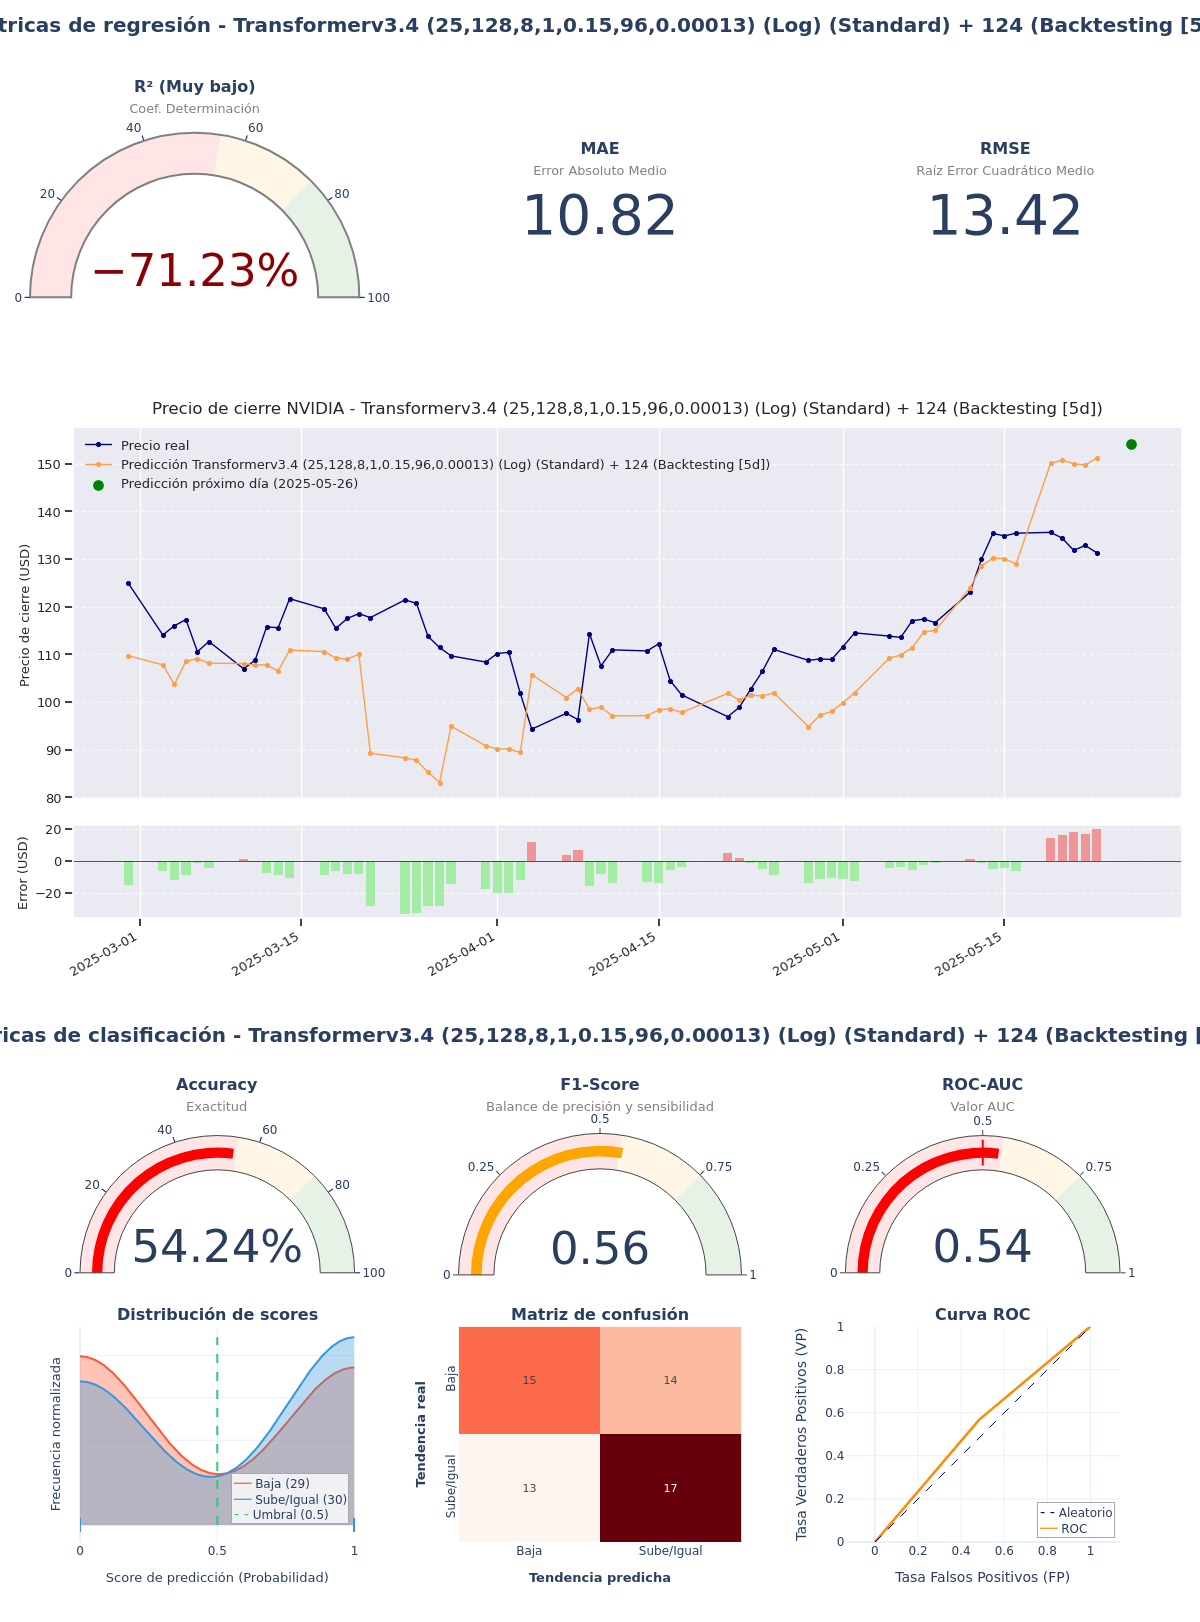

Source data for this figure (header and first rows):
model_title; model_hash; r2; mae; rmse; accuracy; f1_score; roc_auc; irb_regr; irb_clas; irb_total
Transformerv3.4 (25,128,8,1,0.15,96,0.00…; 4c2d01c0; -0,7123; 10,8159; 13,4208; 0,5424; 0,5574; 0,542; -0,0779; 1,0417; 0,5379
